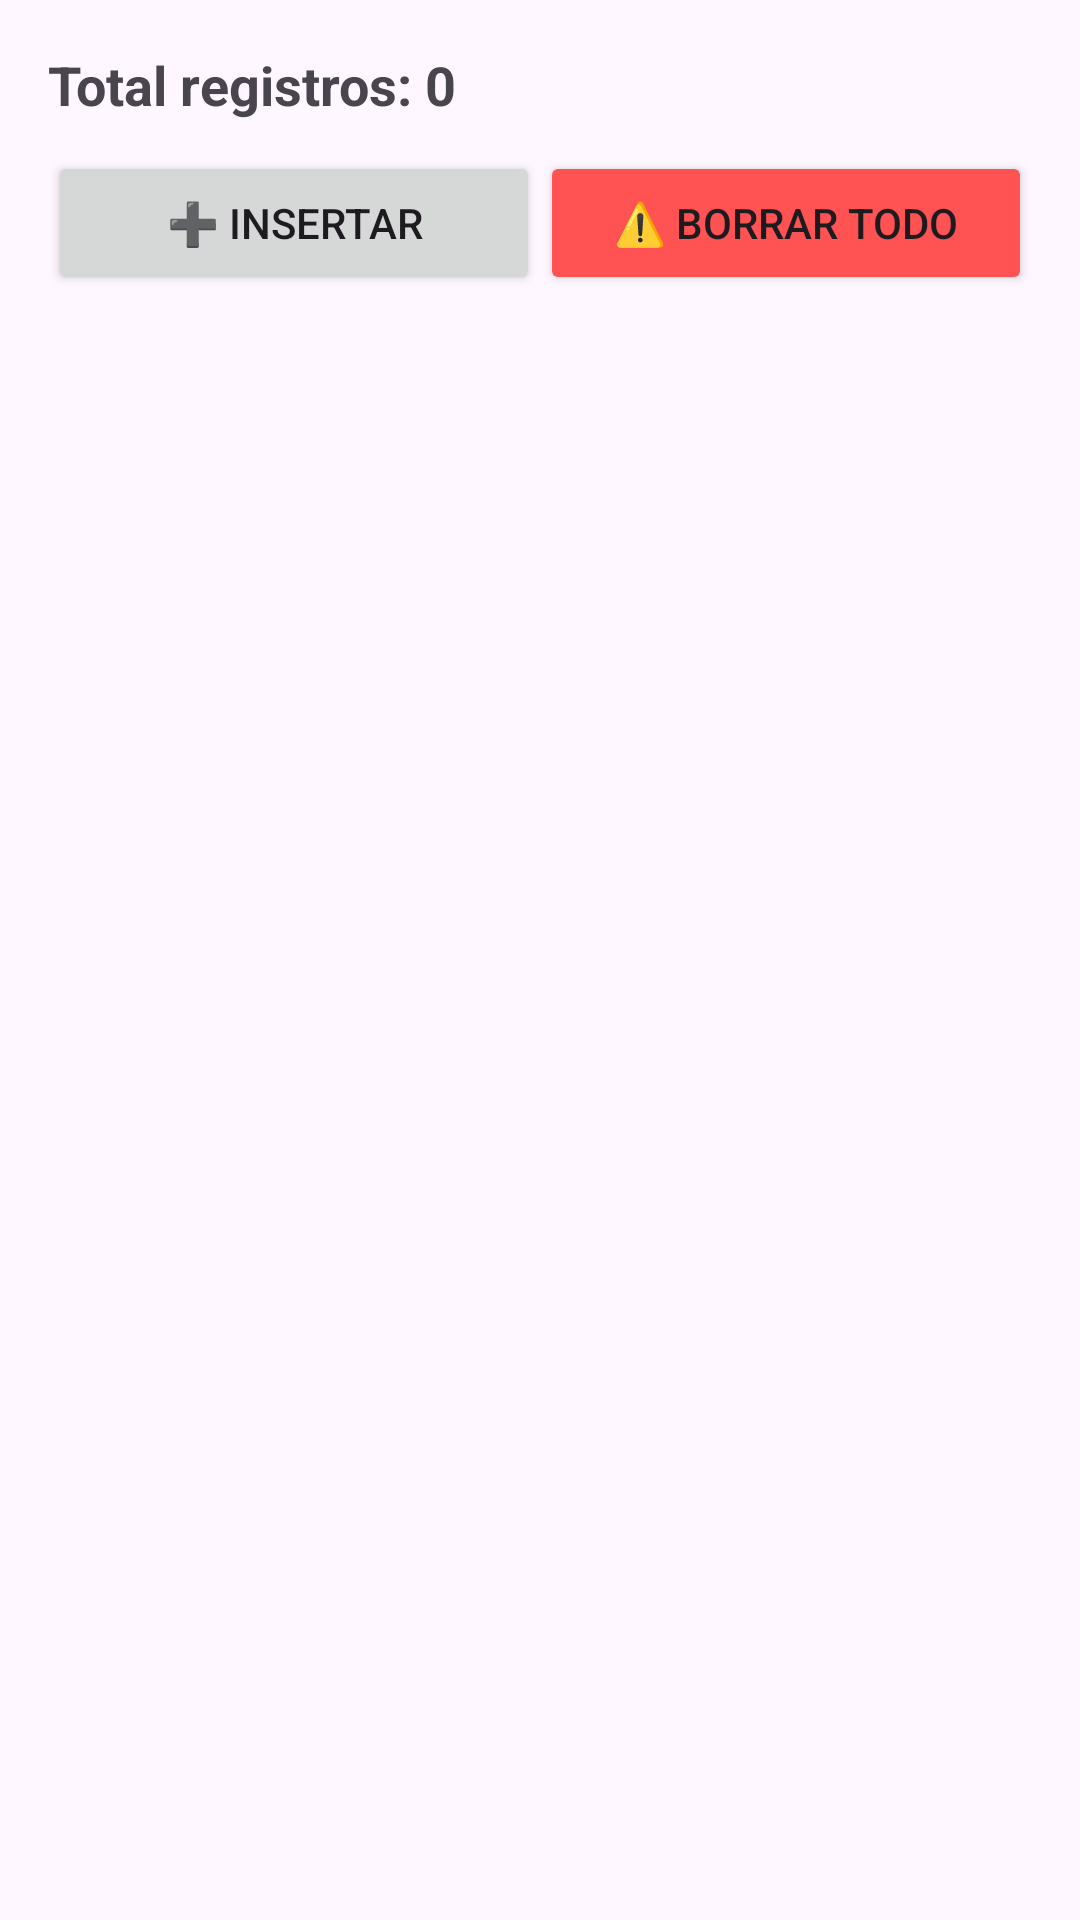

Write the Android layout XML for this screen, with the resource values it uses.
<!-- AndroidManifest.xml: application theme Theme.Gestioninventario -->
<!-- res/layout/activity_modificar.xml -->
<?xml version="1.0" encoding="utf-8"?>
<LinearLayout xmlns:android="http://schemas.android.com/apk/res/android"
    android:layout_width="match_parent"
    android:layout_height="match_parent"
    android:orientation="vertical"
    android:padding="16dp">

    <TextView
        android:id="@+id/tvContadorMod"
        android:layout_width="match_parent"
        android:layout_height="wrap_content"
        android:text="Total registros: 0"
        android:textSize="18sp"
        android:textStyle="bold"
        android:layout_marginBottom="10dp"/>

    <LinearLayout
        android:layout_width="match_parent"
        android:layout_height="wrap_content"
        android:orientation="horizontal"
        android:layout_marginBottom="10dp">

        <Button
            android:id="@+id/btnInsertarMod"
            android:layout_width="0dp"
            android:layout_height="wrap_content"
            android:layout_weight="1"
            android:text="➕ Insertar" />

        <Button
            android:id="@+id/btnBorrarTodoMod"
            android:layout_width="0dp"
            android:layout_height="wrap_content"
            android:layout_weight="1"
            android:text="⚠️ Borrar Todo"
            android:backgroundTint="#FF5252"/>
    </LinearLayout>

    <ListView
        android:id="@+id/listViewModificar"
        android:layout_width="match_parent"
        android:layout_height="match_parent" />
</LinearLayout>
<!-- resources referenced by this layout -->
<resources>
  <style name="Theme.Gestioninventario" parent="Base.Theme.Gestioninventario" />
  <style name="Base.Theme.Gestioninventario" parent="Theme.Material3.DayNight.NoActionBar">
          
          
      </style>
</resources>
